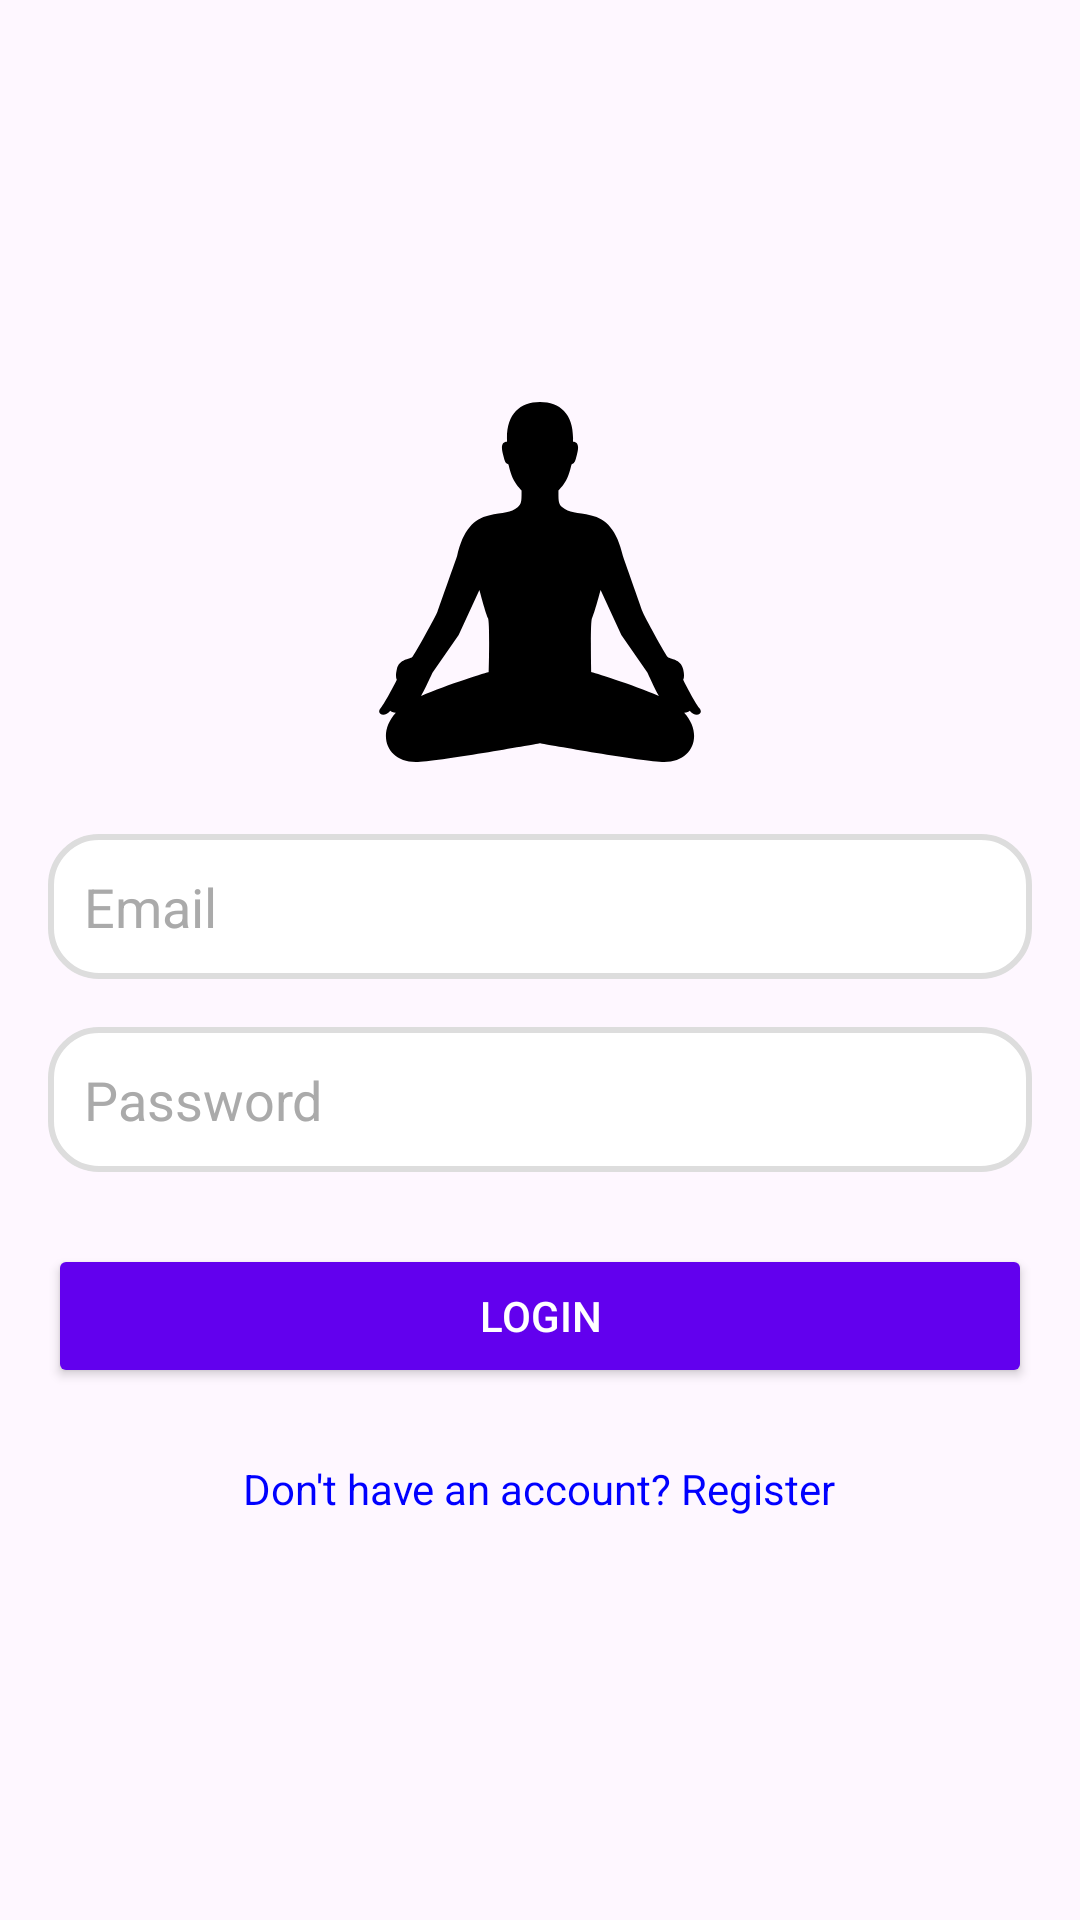

Reconstruct the res/layout file that produces this screen, plus the resources it refers to.
<!-- AndroidManifest.xml: application theme Theme.CourseWork_1786 -->
<!-- res/layout/activity_login.xml -->
<?xml version="1.0" encoding="utf-8"?>
<LinearLayout xmlns:android="http://schemas.android.com/apk/res/android"
    xmlns:tools="http://schemas.android.com/tools"
    android:id="@+id/main"
    android:layout_width="match_parent"
    android:layout_height="match_parent"
    android:gravity="center"
    android:orientation="vertical"
    android:padding="16dp"
    tools:context=".SignUpActivity">
    
    <ImageView
        android:id="@+id/logoImageView"
        android:layout_width="303dp"
        android:layout_height="120dp"
        android:layout_gravity="center"
        android:layout_marginBottom="24dp"
        android:contentDescription="App Logo"
        android:src="@drawable/yoga_svgrepo_com" />

    
    <EditText
        android:id="@+id/emailLogin"
        android:layout_width="match_parent"
        android:layout_height="wrap_content"
        android:hint="Email"
        android:inputType="textEmailAddress"
        android:padding="12dp"
        android:background="@drawable/rounded_edittext"
        android:drawableStart="@drawable/ic_email"
        android:drawablePadding="10dp"
        android:textColorHint="@android:color/darker_gray" />

    
    <EditText
        android:id="@+id/passwordLogin"
        android:layout_width="match_parent"
        android:layout_height="wrap_content"
        android:hint="Password"
        android:inputType="textPassword"
        android:padding="12dp"
        android:background="@drawable/rounded_edittext"
        android:drawableStart="@drawable/ic_password"
        android:drawablePadding="10dp"
        android:textColorHint="@android:color/darker_gray"
        android:layout_marginTop="16dp" />

    
    <Button
        android:id="@+id/loginButton"
        android:layout_width="match_parent"
        android:layout_height="wrap_content"
        android:text="Login"
        android:textColor="@android:color/white"
        android:backgroundTint="@color/colorPrimary"
        android:layout_marginTop="24dp"
        android:padding="12dp" />

    
    <TextView
        android:id="@+id/registerTextView"
        android:layout_width="wrap_content"
        android:layout_height="wrap_content"
        android:text="Don't have an account? Register"
        android:textColor="@color/colorAccent"
        android:layout_gravity="center"
        android:layout_marginTop="24dp" />
</LinearLayout>
<!-- resources referenced by this layout -->
<resources>
  <color name="colorAccent">#0000FF</color>
  <color name="colorPrimary">#6200EE</color>
  <!-- drawable rounded_edittext (drawable) -->
  <shape xmlns:android="http://schemas.android.com/apk/res/android"
      android:shape="rectangle">
  
      
      <solid android:color="#FFFFFF" />
  
      
      <corners android:radius="16dp" />
  
      
      <stroke
          android:width="2dp"
          android:color="#DDDDDD" />
  
  </shape>
  <!-- drawable yoga_svgrepo_com (drawable) -->
  <vector xmlns:android="http://schemas.android.com/apk/res/android"
      android:width="800dp"
      android:height="800dp"
      android:viewportWidth="512"
      android:viewportHeight="512">
    <path
        android:pathData="M482.75,435.57c-6.93,-8.1 -23.13,-40.49 -23.13,-40.49s2.68,-3.45 0,-15.05c-3.48,-15.03 -18.51,-13.89 -21.98,-17.35c-3.48,-3.47 -33.55,-58.42 -35.86,-64.79c-2.31,-6.37 -27.77,-78.66 -27.77,-78.66c-8.55,-37.6 -24.31,-53.22 -45.12,-57.85c-20.64,-4.58 -31.82,-3.47 -41.08,-11.57c-5.78,-5.05 -5.57,-8.81 -5.57,-24.06c0,0 6.24,-5.93 10.78,-14.12c5.2,-9.38 7.75,-22.91 7.75,-22.91c5.21,-2.09 5.27,-4.68 7.53,-12.97c3.12,-11.46 2.9,-19.32 -5.43,-19.32C304.84,19.07 286.08,0 256,0c-30.07,0 -48.82,19.07 -46.85,56.44c-8.33,0 -8.56,7.86 -5.43,19.32c2.25,8.28 2.31,10.88 7.51,12.97c0,0 2.55,13.53 7.76,22.91c4.55,8.19 10.78,14.12 10.78,14.12c0,15.25 0.19,19 -5.59,24.06c-9.24,8.1 -20.43,6.99 -41.06,11.57c-20.83,4.63 -36.57,20.25 -45.12,57.85c0,0 -25.46,72.29 -27.77,78.66c-2.31,6.37 -32.4,61.32 -35.86,64.79c-3.46,3.46 -18.51,2.31 -21.98,17.35c-2.68,11.6 0,15.05 0,15.05s-16.2,32.39 -23.14,40.49c-6.94,8.09 5.79,13.88 13.89,3.46c0.94,1.41 4.16,2.42 7.79,2.91c-28.23,31.25 -12.14,71.96 31.55,69.98C118.29,510.3 256,485.32 256,485.32S393.71,510.3 429.54,511.93c43.69,1.98 59.78,-38.73 31.53,-69.98c3.65,-0.49 6.86,-1.5 7.81,-2.91C476.97,449.45 489.7,443.67 482.75,435.57zM183.12,383.85c0,0 -59.27,17.63 -96.19,34.23c7.6,-14.15 16.36,-33.42 16.36,-33.42l37.03,-53.21l29.5,-64.22c0,0 9.26,34.71 12.14,39.92C184.85,312.35 183.12,383.85 183.12,383.85zM328.89,383.85c0,0 -1.73,-71.5 1.15,-76.7c2.9,-5.2 12.15,-39.92 12.15,-39.92l29.5,64.22l37.01,53.21c0,0 8.77,19.27 16.37,33.42C388.17,401.47 328.89,383.85 328.89,383.85z"
        android:fillColor="#000000"/>
  </vector>
  <style name="Theme.CourseWork_1786" parent="Base.Theme.CourseWork_1786" />
  <style name="Base.Theme.CourseWork_1786" parent="Theme.Material3.DayNight.NoActionBar">
          
          
      </style>
</resources>
